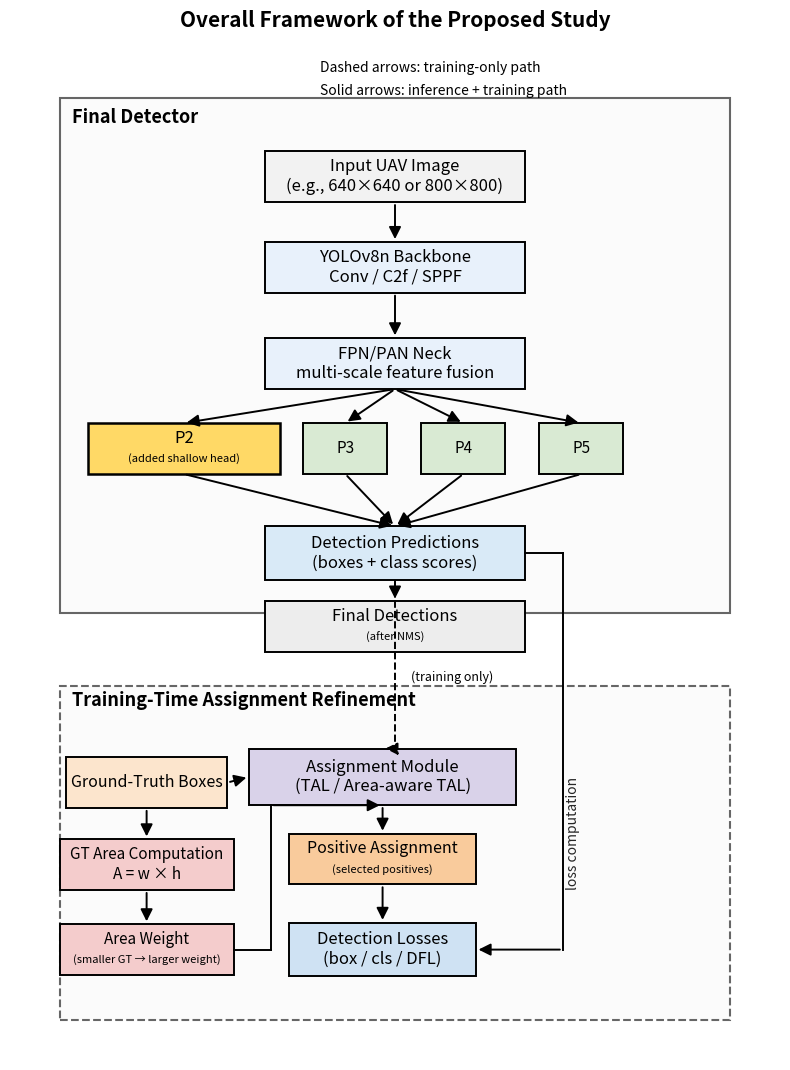

Write the Python code that produced this figure.
import matplotlib.pyplot as plt
from matplotlib.patches import Rectangle, FancyArrowPatch


def add_box(ax, center, width, height, text,
            facecolor="#f8f9fa", edgecolor="black",
            fontsize=11, lw=1.4, linestyle="-", zorder=2):
    x = center[0] - width / 2
    y = center[1] - height / 2
    rect = Rectangle(
        (x, y), width, height,
        facecolor=facecolor,
        edgecolor=edgecolor,
        linewidth=lw,
        linestyle=linestyle,
        zorder=zorder
    )
    ax.add_patch(rect)
    ax.text(
        center[0], center[1], text,
        ha="center", va="center",
        fontsize=fontsize,
        family="sans-serif",
        zorder=zorder + 1
    )
    return rect


def add_two_line_box(ax, center, width, height,
                     line1, line2,
                     facecolor="#f8f9fa", edgecolor="black",
                     fontsize1=11, fontsize2=8,
                     italic2=True, lw=1.4, linestyle="-", zorder=2):
    x = center[0] - width / 2
    y = center[1] - height / 2
    rect = Rectangle(
        (x, y), width, height,
        facecolor=facecolor,
        edgecolor=edgecolor,
        linewidth=lw,
        linestyle=linestyle,
        zorder=zorder
    )
    ax.add_patch(rect)

    # line 1
    ax.text(
        center[0], center[1] + 0.18,
        line1,
        ha="center", va="center",
        fontsize=fontsize1,
        family="sans-serif",
        zorder=zorder + 1
    )

    # line 2
    ax.text(
        center[0], center[1] - 0.18,
        line2,
        ha="center", va="center",
        fontsize=fontsize2,
        style="italic" if italic2 else "normal",
        family="sans-serif",
        zorder=zorder + 1
    )
    return rect


def box_anchor(center, width, height, side):
    x, y = center
    if side == "top":
        return (x, y + height / 2)
    if side == "bottom":
        return (x, y - height / 2)
    if side == "left":
        return (x - width / 2, y)
    if side == "right":
        return (x + width / 2, y)
    raise ValueError("side must be top/bottom/left/right")


def add_arrow(ax, p1, p2, style="-", lw=1.4, color="black",
              connectionstyle="arc3,rad=0.0",
              arrowstyle="-|>", mutation_scale=18, zorder=3):
    arr = FancyArrowPatch(
        p1, p2,
        arrowstyle=arrowstyle,
        mutation_scale=mutation_scale,
        linewidth=lw,
        linestyle=style,
        color=color,
        connectionstyle=connectionstyle,
        zorder=zorder
    )
    ax.add_patch(arr)
    return arr


def add_elbow_arrow(ax, p1, p2, mid_x=None, mid_y=None,
                    style="-", lw=1.4, color="black",
                    arrowstyle="-|>", mutation_scale=18, zorder=3):
    """
    Vẽ mũi tên gấp khúc:
    - nếu có mid_x: p1 -> (mid_x, y1) -> (mid_x, y2) -> p2
    - nếu có mid_y: p1 -> (x1, mid_y) -> (x2, mid_y) -> p2
    """
    x1, y1 = p1
    x2, y2 = p2

    if mid_x is not None:
        ax.plot([x1, mid_x], [y1, y1],
                linestyle=style, linewidth=lw, color=color, zorder=zorder)
        ax.plot([mid_x, mid_x], [y1, y2],
                linestyle=style, linewidth=lw, color=color, zorder=zorder)
        add_arrow(
            ax,
            (mid_x, y2),
            p2,
            style=style,
            lw=lw,
            color=color,
            connectionstyle="arc3,rad=0.0",
            arrowstyle=arrowstyle,
            mutation_scale=mutation_scale,
            zorder=zorder
        )
    elif mid_y is not None:
        ax.plot([x1, x1], [y1, mid_y],
                linestyle=style, linewidth=lw, color=color, zorder=zorder)
        ax.plot([x1, x2], [mid_y, mid_y],
                linestyle=style, linewidth=lw, color=color, zorder=zorder)
        add_arrow(
            ax,
            (x2, mid_y),
            p2,
            style=style,
            lw=lw,
            color=color,
            connectionstyle="arc3,rad=0.0",
            arrowstyle=arrowstyle,
            mutation_scale=mutation_scale,
            zorder=zorder
        )
    else:
        raise ValueError("Either mid_x or mid_y must be provided.")


def main():
    fig, ax = plt.subplots(figsize=(8.0, 10.8))
    ax.set_xlim(0, 12.4)   # co bề ngang lại cho compact hơn
    ax.set_ylim(0, 18)
    ax.axis("off")

    # ===== Colors =====
    c_input = "#F2F2F2"
    c_backbone = "#E8F1FB"
    c_neck = "#E8F1FB"
    c_p2 = "#FFD966"
    c_head = "#D9EAD3"
    c_pred = "#D9EAF7"
    c_output = "#EDEDED"

    c_gt = "#FCE5CD"
    c_area = "#F4CCCC"
    c_assign = "#D9D2E9"
    c_pos = "#F9CB9C"
    c_loss = "#CFE2F3"

    container_face = "#FBFBFB"
    container_edge = "#666666"

    # ===== Containers =====
    detector_container = Rectangle(
        (0.8, 7.9), 10.8, 9.1,
        facecolor=container_face,
        edgecolor=container_edge,
        linewidth=1.5,
        linestyle="-",
        zorder=0
    )
    ax.add_patch(detector_container)
    ax.text(1.0, 16.65, "Final Detector", fontsize=13, fontweight="bold", va="center")

    train_container = Rectangle(
        (0.8, 0.7), 10.8, 5.9,   # hạ xuống thấp hơn
        facecolor=container_face,
        edgecolor=container_edge,
        linewidth=1.5,
        linestyle="--",
        zorder=0
    )
    ax.add_patch(train_container)
    ax.text(1.0, 6.35, "Training-Time Assignment Refinement",
            fontsize=13, fontweight="bold", va="center")

    ax.text(5.0, 17.45, "Dashed arrows: training-only path", fontsize=10)
    ax.text(5.0, 17.05, "Solid arrows: inference + training path", fontsize=10)

    # ===== Top section =====
    input_c = (6.2, 15.6)
    backbone_c = (6.2, 14.0)
    neck_c = (6.2, 12.3)

    # P2 rộng hơn, P3/P4/P5 hẹp hơn
    p2_c = (2.8, 10.8)
    p3_c = (5.4, 10.8)
    p4_c = (7.3, 10.8)
    p5_c = (9.2, 10.8)

    pred_c = (6.2, 8.95)
    final_det_c = (6.2, 7.65)

    w_big, h_big = 4.2, 0.9
    w_pred, h_pred = 4.2, 0.95
    w_p2, h_head = 3.1, 0.9
    w_head_small = 1.35

    add_box(
        ax, input_c, w_big, h_big,
        "Input UAV Image\n(e.g., 640×640 or 800×800)",
        facecolor=c_input, fontsize=12
    )

    add_box(
        ax, backbone_c, w_big, h_big,
        "YOLOv8n Backbone\nConv / C2f / SPPF",
        facecolor=c_backbone, fontsize=12
    )

    add_box(
        ax, neck_c, w_big, h_big,
        "FPN/PAN Neck\nmulti-scale feature fusion",
        facecolor=c_neck, fontsize=12
    )

    add_two_line_box(
        ax, p2_c, w_p2, h_head,
        "P2", "(added shallow head)",
        facecolor=c_p2, fontsize1=12, fontsize2=8, italic2=True, lw=1.8
    )

    add_box(ax, p3_c, w_head_small, h_head, "P3", facecolor=c_head, fontsize=11)
    add_box(ax, p4_c, w_head_small, h_head, "P4", facecolor=c_head, fontsize=11)
    add_box(ax, p5_c, w_head_small, h_head, "P5", facecolor=c_head, fontsize=11)

    add_box(
        ax, pred_c, w_pred, h_pred,
        "Detection Predictions\n(boxes + class scores)",
        facecolor=c_pred, fontsize=12
    )

    add_two_line_box(
        ax, final_det_c, w_big, h_big,
        "Final Detections", "(after NMS)",
        facecolor=c_output, fontsize1=12, fontsize2=8, italic2=True
    )

    # Arrows top
    add_arrow(ax, box_anchor(input_c, w_big, h_big, "bottom"),
              box_anchor(backbone_c, w_big, h_big, "top"))

    add_arrow(ax, box_anchor(backbone_c, w_big, h_big, "bottom"),
              box_anchor(neck_c, w_big, h_big, "top"))

    add_arrow(ax, box_anchor(neck_c, w_big, h_big, "bottom"),
              box_anchor(p2_c, w_p2, h_head, "top"))
    add_arrow(ax, box_anchor(neck_c, w_big, h_big, "bottom"),
              box_anchor(p3_c, w_head_small, h_head, "top"))
    add_arrow(ax, box_anchor(neck_c, w_big, h_big, "bottom"),
              box_anchor(p4_c, w_head_small, h_head, "top"))
    add_arrow(ax, box_anchor(neck_c, w_big, h_big, "bottom"),
              box_anchor(p5_c, w_head_small, h_head, "top"))

    add_arrow(ax, box_anchor(p2_c, w_p2, h_head, "bottom"),
              box_anchor(pred_c, w_pred, h_pred, "top"))
    add_arrow(ax, box_anchor(p3_c, w_head_small, h_head, "bottom"),
              box_anchor(pred_c, w_pred, h_pred, "top"))
    add_arrow(ax, box_anchor(p4_c, w_head_small, h_head, "bottom"),
              box_anchor(pred_c, w_pred, h_pred, "top"))
    add_arrow(ax, box_anchor(p5_c, w_head_small, h_head, "bottom"),
              box_anchor(pred_c, w_pred, h_pred, "top"))

    # Detection Predictions -> Final Detections
    add_arrow(ax, box_anchor(pred_c, w_pred, h_pred, "bottom"),
              box_anchor(final_det_c, w_big, h_big, "top"))

    # ===== Bottom section =====
    gt_c = (2.2, 4.9)
    gt_area_c = (2.2, 3.45)
    area_weight_c = (2.2, 1.95)

    assign_c = (6.0, 5.0)
    positive_c = (6.0, 3.55)
    loss_c = (6.0, 1.95)

    w_gt, h_gt = 2.6, 0.9
    w_small, h_small = 2.8, 0.9
    w_assign, h_assign = 4.3, 1.0
    w_loss, h_loss = 3.0, 0.95

    add_box(ax, gt_c, w_gt, h_gt,
            "Ground-Truth Boxes", facecolor=c_gt, fontsize=11.5)

    add_box(ax, gt_area_c, w_small, h_small,
            "GT Area Computation\nA = w × h", facecolor=c_area, fontsize=11)

    add_two_line_box(
        ax, area_weight_c, w_small, h_small,
        "Area Weight", "(smaller GT → larger weight)",
        facecolor=c_area, fontsize1=11, fontsize2=8, italic2=True
    )

    add_box(ax, assign_c, w_assign, h_assign,
            "Assignment Module\n(TAL / Area-aware TAL)",
            facecolor=c_assign, fontsize=12)

    add_two_line_box(
        ax, positive_c, w_small + 0.2, h_small,
        "Positive Assignment", "(selected positives)",
        facecolor=c_pos, fontsize1=11.5, fontsize2=8, italic2=True
    )

    add_box(ax, loss_c, w_loss, h_loss,
            "Detection Losses\n(box / cls / DFL)",
            facecolor=c_loss, fontsize=12)

    # Bottom arrows
    add_arrow(ax, box_anchor(gt_c, w_gt, h_gt, "right"),
              box_anchor(assign_c, w_assign, h_assign, "left"))

    add_arrow(ax, box_anchor(gt_c, w_gt, h_gt, "bottom"),
              box_anchor(gt_area_c, w_small, h_small, "top"))

    add_arrow(ax, box_anchor(gt_area_c, w_small, h_small, "bottom"),
              box_anchor(area_weight_c, w_small, h_small, "top"))

    # Area Weight -> Assignment Module (gấp khúc, có mũi tên rõ)
    add_elbow_arrow(
        ax,
        box_anchor(area_weight_c, w_small, h_small, "right"),
        box_anchor(assign_c, w_assign, h_assign, "bottom"),
        mid_x=4.2
    )

    # Detection Predictions -> Assignment Module (training only, dashed)
    # Vẽ tường minh, xuất phát từ Detection Predictions chứ không đi qua Final Detections
    add_elbow_arrow(
        ax,
        box_anchor(pred_c, w_pred, h_pred, "bottom"),
        box_anchor(assign_c, w_assign, h_assign, "top"),
        mid_x=6.2,
        style="--"
    )
    ax.text(6.45, 6.7, "(training only)", fontsize=9, style="italic")

    add_arrow(ax, box_anchor(assign_c, w_assign, h_assign, "bottom"),
              box_anchor(positive_c, w_small + 0.2, h_small, "top"))

    add_arrow(ax, box_anchor(positive_c, w_small + 0.2, h_small, "bottom"),
              box_anchor(loss_c, w_loss, h_loss, "top"))

    # Detection Predictions -> Detection Losses (gấp khúc thẳng)
    add_elbow_arrow(
        ax,
        box_anchor(pred_c, w_pred, h_pred, "right"),
        box_anchor(loss_c, w_loss, h_loss, "right"),
        mid_x=8.9
    )

    ax.text(8.95, 3.05, "loss computation", fontsize=10, rotation=90, alpha=0.85)

    ax.set_title("Overall Framework of the Proposed Study",
                 fontsize=15, fontweight="bold", pad=10)

    plt.tight_layout()
    plt.savefig("figure1v2.png", dpi=300, bbox_inches="tight")
    plt.show()


if __name__ == "__main__":
    main()
